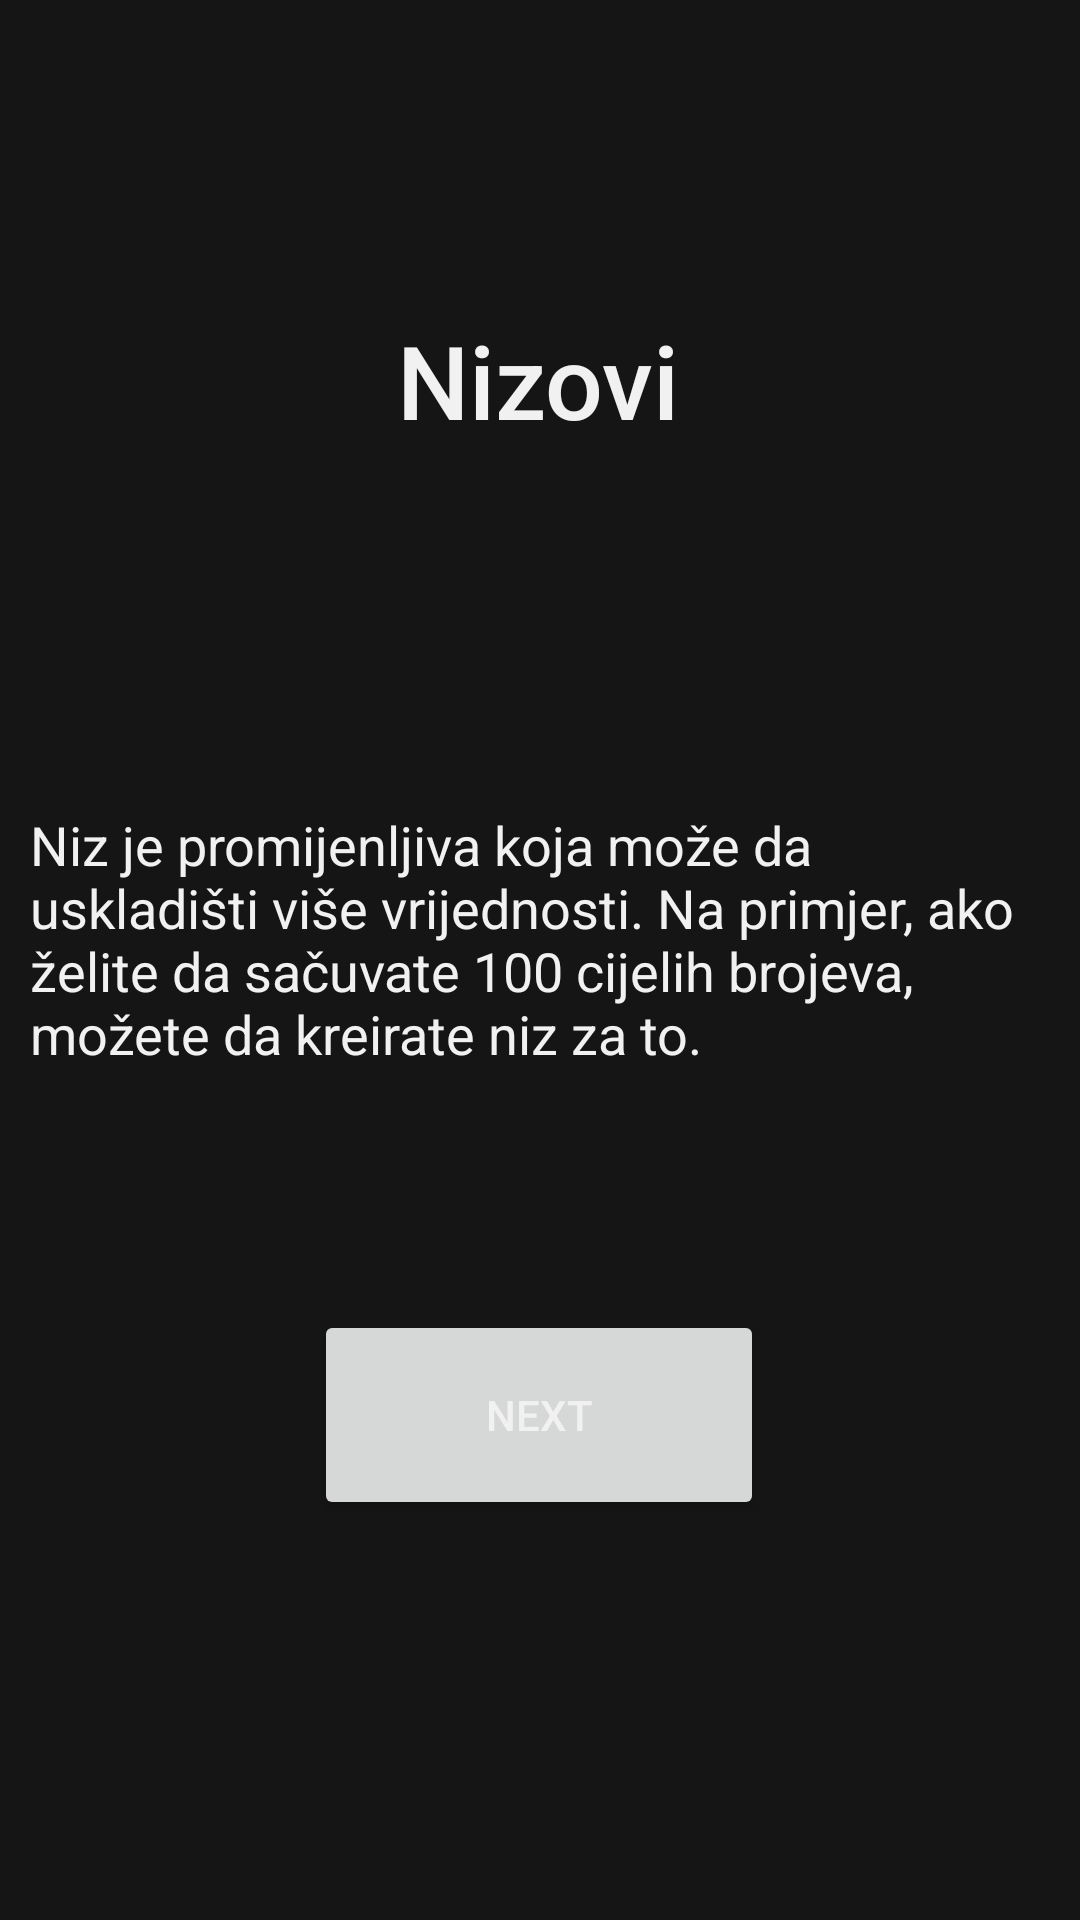

Produce the Android XML layout that renders to this screen, including the resource entries it uses.
<!-- AndroidManifest.xml: application theme Theme.CodingCe11 -->
<!-- res/layout/intermediate7.xml -->
<?xml version="1.0" encoding="utf-8"?>
<androidx.constraintlayout.widget.ConstraintLayout xmlns:android="http://schemas.android.com/apk/res/android"
    xmlns:app="http://schemas.android.com/apk/res-auto"
    xmlns:tools="http://schemas.android.com/tools"
    android:layout_width="match_parent"
    android:layout_height="match_parent"
    tools:context=".MainActivity">

    <Button
        android:id="@+id/next_ibutton7"
        android:layout_width="150dp"
        android:layout_height="70dp"
        android:layout_marginTop="80dp"
        android:text="Next"
        app:cornerRadius="15dp"
        app:layout_constraintEnd_toEndOf="parent"
        app:layout_constraintHorizontal_bias="0.498"
        app:layout_constraintStart_toStartOf="parent"
        app:layout_constraintTop_toBottomOf="@+id/textViewi7" />

    <TextView
        android:id="@+id/textView16"
        android:layout_width="wrap_content"
        android:layout_height="wrap_content"
        android:layout_marginTop="104dp"
        android:fontFamily="sans-serif-medium"
        android:text="Nizovi"
        android:textAppearance="@style/TextAppearance.AppCompat.Large"
        android:textSize="34sp"
        app:layout_constraintEnd_toEndOf="parent"
        app:layout_constraintHorizontal_bias="0.498"
        app:layout_constraintStart_toStartOf="parent"
        app:layout_constraintTop_toTopOf="parent" />

    <TextView
        android:id="@+id/textViewi7"
        android:layout_width="340dp"
        android:layout_height="wrap_content"
        android:layout_marginTop="120dp"
        android:autoSizeMaxTextSize="100sp"
        android:autoSizeMinTextSize="12sp"
        android:autoSizeStepGranularity="2sp"
        android:autoSizeTextType="uniform"
        android:text='Niz je promijenljiva koja može da uskladišti više vrijednosti. Na primjer, ako želite da sačuvate 100 cijelih brojeva, možete da kreirate niz za to.'
        android:textAppearance="@style/TextAppearance.AppCompat.Medium"
        app:layout_constraintEnd_toEndOf="parent"
        app:layout_constraintHorizontal_bias="0.492"
        app:layout_constraintStart_toStartOf="parent"
        app:layout_constraintTop_toBottomOf="@+id/textView16" />

</androidx.constraintlayout.widget.ConstraintLayout>
<!-- resources referenced by this layout -->
<resources>
  <style name="Theme.CodingCe11" parent="Theme.MaterialComponents.DayNight.NoActionBar">
          
          <item name="colorPrimary">#f07900</item>
          <item name="colorPrimaryVariant">#d35100</item>
          <item name="colorOnPrimary">#f1f1f1</item>
          
          <item name="colorSecondary">#f8a145</item>
          <item name="colorSecondaryVariant">#d35100</item>
          <item name="colorOnSecondary">#151515</item>
          <item name="android:windowBackground">@color/dark</item>
          <item name="android:editTextColor">#f1f1f1</item>
          <item name="android:textColorPrimary">#f1f1f1</item>
          <item name="android:textColorSecondary">#f1f1f1</item>
          <item name="android:textColorTertiary">#f1f1f1</item>
          <item name="android:textColorPrimaryInverse">#f1f1f1</item>
          <item name="android:textColorSecondaryInverse">#f1f1f1</item>
          <item name="android:textColorTertiaryInverse">#f1f1f1</item>
          
          <item name="android:statusBarColor" tools:targetApi="l">?attr/colorPrimaryVariant</item>
      </style>
  <color name="dark">#151515</color>
</resources>
